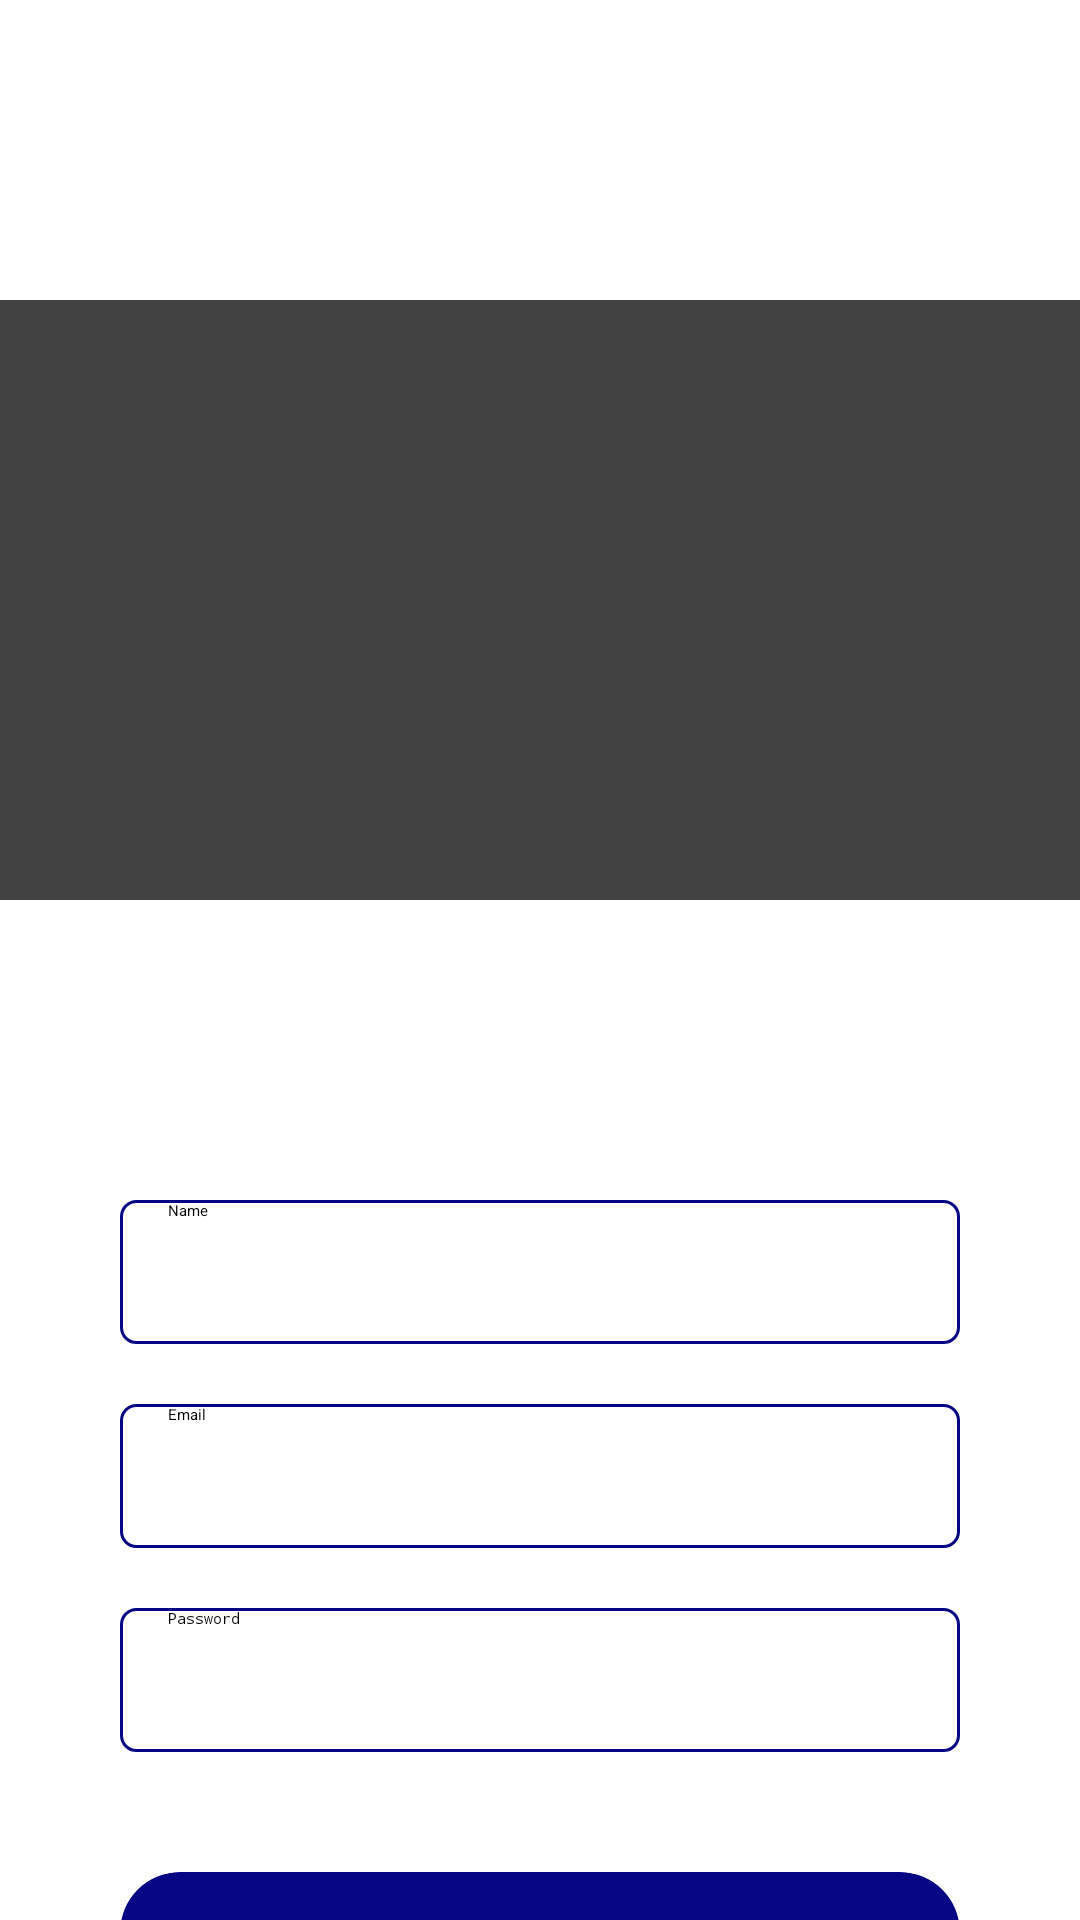

Write the Android layout XML for this screen, with the resource values it uses.
<!-- AndroidManifest.xml: application theme Theme.ProjectDIA -->
<!-- res/layout/activity_signup.xml -->
<?xml version="1.0" encoding="utf-8"?>
<androidx.constraintlayout.widget.ConstraintLayout xmlns:android="http://schemas.android.com/apk/res/android"
    xmlns:app="http://schemas.android.com/apk/res-auto"
    xmlns:tools="http://schemas.android.com/tools"
    android:layout_width="match_parent"
    android:layout_height="match_parent"
    tools:context=".activity.SignupActivity">

    <LinearLayout
        android:id="@+id/llLogoSignup"
        android:layout_width="match_parent"
        android:layout_height="200dp"
        android:layout_marginTop="100dp"
        android:orientation="horizontal"
        app:layout_constraintTop_toTopOf="parent">

        <androidx.cardview.widget.CardView
            android:layout_width="0dp"
            android:layout_height="match_parent"
            android:layout_weight="5">

            <ImageView
                android:layout_width="match_parent"
                android:layout_height="match_parent"
                android:src="@drawable/icon_logo" />
        </androidx.cardview.widget.CardView>

    </LinearLayout>

    <EditText
        android:id="@+id/etName"
        android:layout_width="280dp"
        android:layout_height="48dp"
        android:layout_marginHorizontal="24dp"
        android:layout_marginTop="100dp"
        android:background="@drawable/edit_text_border"
        android:hint="@string/hintName"
        android:inputType="textPersonName"
        android:paddingHorizontal="16dp"
        app:layout_constraintEnd_toEndOf="parent"
        app:layout_constraintStart_toStartOf="parent"
        app:layout_constraintTop_toBottomOf="@id/llLogoSignup" />

    <EditText
        android:id="@+id/etEmail"
        android:layout_width="280dp"
        android:layout_height="48dp"
        android:layout_marginHorizontal="24dp"
        android:layout_marginTop="20dp"
        android:background="@drawable/edit_text_border"
        android:hint="@string/hintEmail"
        android:inputType="textEmailAddress"
        android:paddingHorizontal="16dp"
        app:layout_constraintEnd_toEndOf="parent"
        app:layout_constraintStart_toStartOf="parent"
        app:layout_constraintTop_toBottomOf="@id/etName" />

    <EditText
        android:id="@+id/etPin"
        android:layout_width="280dp"
        android:layout_height="48dp"
        android:layout_marginHorizontal="24dp"
        android:layout_marginTop="20dp"
        android:background="@drawable/edit_text_border"
        android:hint="@string/hintPin"
        android:inputType="numberPassword"
        android:paddingHorizontal="16dp"
        app:layout_constraintEnd_toEndOf="parent"
        app:layout_constraintStart_toStartOf="parent"
        app:layout_constraintTop_toBottomOf="@id/etEmail" />

    <androidx.cardview.widget.CardView
        android:id="@+id/cvSatu"
        android:layout_width="280dp"
        android:layout_height="48dp"
        android:layout_marginHorizontal="20dp"
        android:layout_marginTop="40dp"
        app:cardBackgroundColor="@color/blue"
        app:cardCornerRadius="20dp"
        app:layout_constraintEnd_toEndOf="parent"
        app:layout_constraintStart_toStartOf="parent"
        app:layout_constraintTop_toBottomOf="@id/etPin">

        <TextView
            android:layout_width="wrap_content"
            android:layout_height="wrap_content"
            android:layout_gravity="center"
            android:text="@string/buttonRegister"
            android:textColor="@color/white"
            android:textSize="24sp" />
    </androidx.cardview.widget.CardView>

    <TextView
        android:id="@+id/tvHaveAccount"
        android:layout_width="wrap_content"
        android:layout_height="wrap_content"
        android:layout_marginTop="8dp"
        android:text="@string/haveAccount"
        android:textAlignment="center"
        app:layout_constraintEnd_toEndOf="parent"
        app:layout_constraintHorizontal_bias="0.45000"
        app:layout_constraintStart_toStartOf="parent"
        app:layout_constraintTop_toBottomOf="@id/cvSatu" />

    <TextView
        android:id="@+id/tvSignup"
        android:layout_width="wrap_content"
        android:layout_height="wrap_content"
        android:layout_marginStart="5dp"
        android:layout_marginTop="8dp"
        android:text="@string/login"
        android:textAlignment="center"
        android:textColor="@color/black"
        app:layout_constraintStart_toEndOf="@id/tvHaveAccount"
        app:layout_constraintTop_toBottomOf="@id/cvSatu" />
</androidx.constraintlayout.widget.ConstraintLayout>
<!-- resources referenced by this layout -->
<resources>
  <color name="black">#FF000000</color>
  <color name="blue">#060684</color>
  <color name="white">#FFFFFFFF</color>
  <!-- drawable edit_text_border (drawable) -->
  <?xml version="1.0" encoding="utf-8"?>
  <shape
      xmlns:android="http://schemas.android.com/apk/res/android">
      android:shape="rectangle">
      <solid
          android:color="@android:color/transparent"/>
  
      <corners
          android:radius="5dp"/>
      <stroke
          android:color="@color/blue"
          android:width="1dp"/>
  
  </shape>
  <string name="buttonRegister">sign up</string>
  <string name="haveAccount">Have an account?</string>
  <string name="hintEmail">Email</string>
  <string name="hintName">Name</string>
  <string name="hintPin">Password</string>
  <string name="login">Login</string>
</resources>
